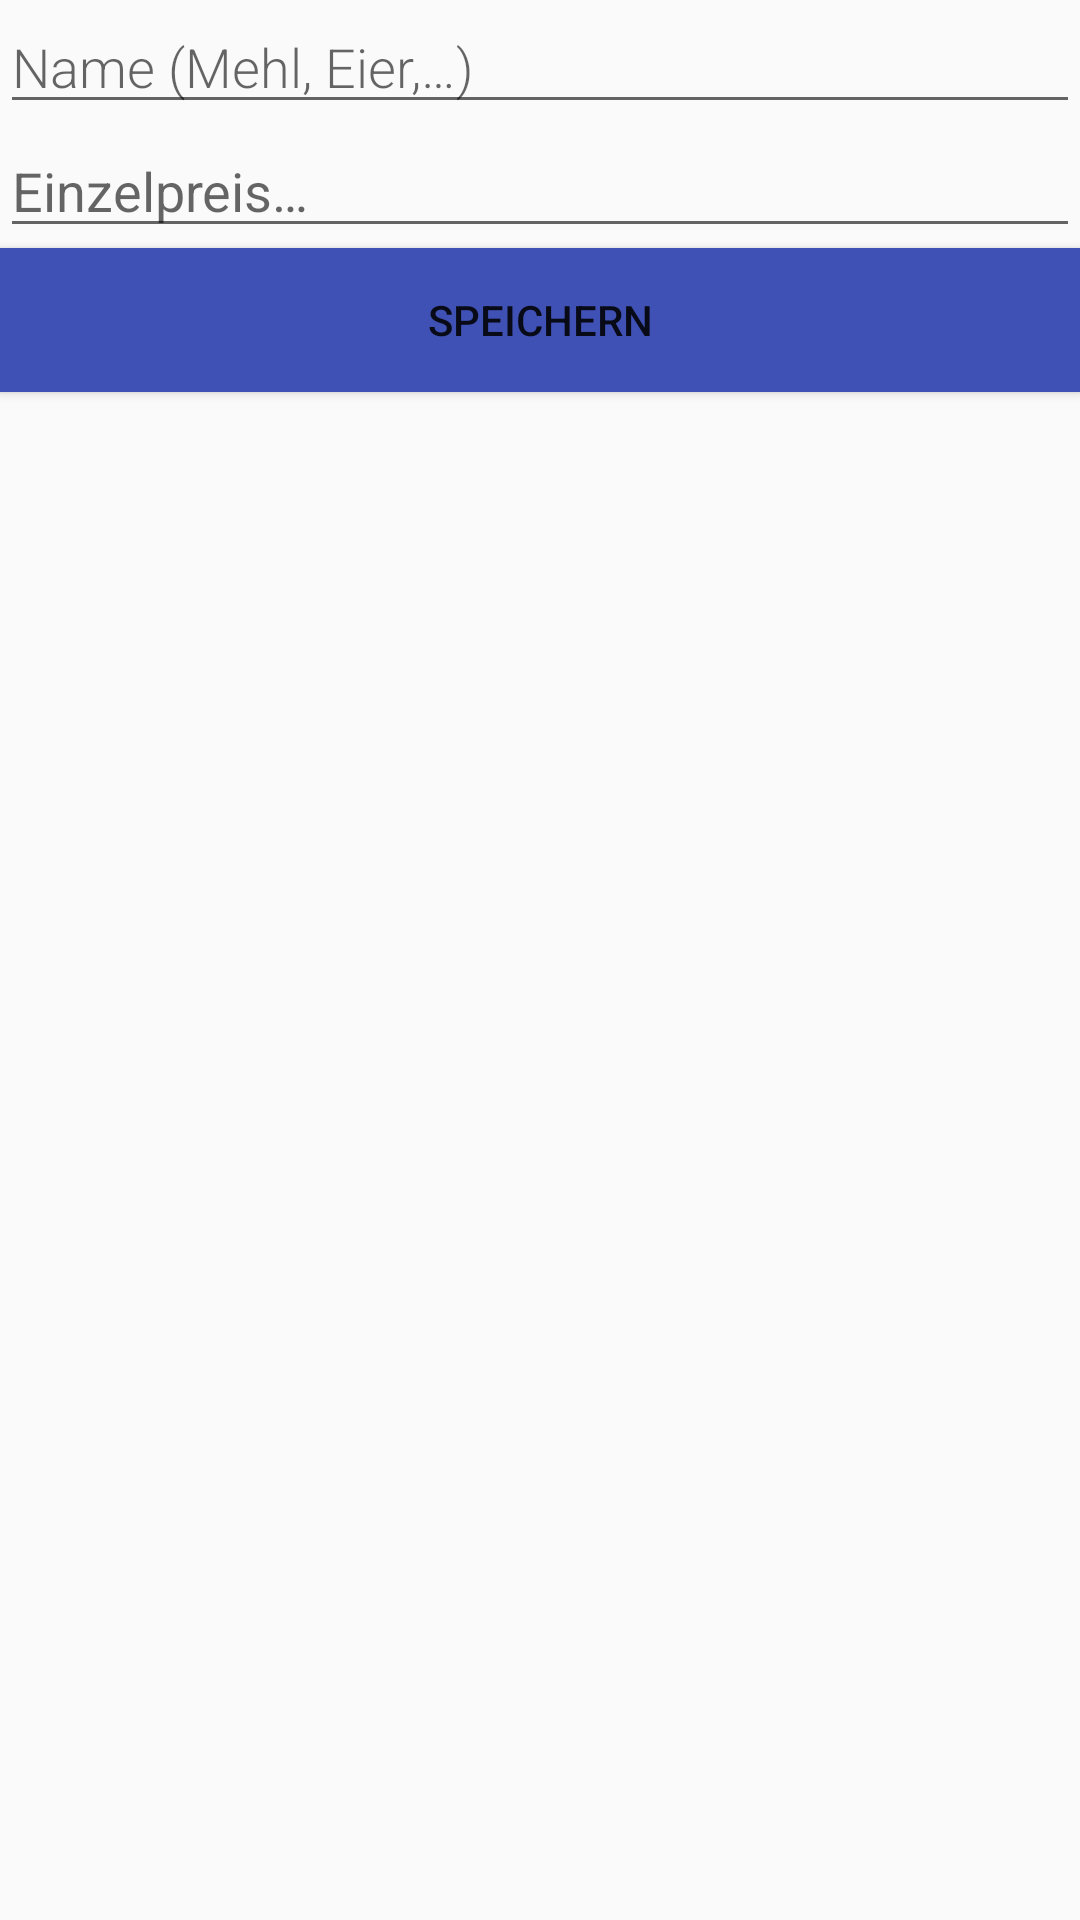

Android layout source for this screen:
<!-- AndroidManifest.xml: application theme AppTheme -->
<!-- res/layout/activity_edit_item.xml -->
<?xml version="1.0" encoding="utf-8"?>
<LinearLayout xmlns:android="http://schemas.android.com/apk/res/android"
    android:orientation="vertical" android:layout_width="match_parent"
    android:layout_height="match_parent">

    <EditText
            android:id="@+id/edit_word"
            android:layout_width="match_parent"
            android:layout_height="wrap_content"
            android:fontFamily="sans-serif-light"
            android:inputType="textAutoComplete"
            android:textSize="18sp" android:hint="@string/hint_name"/>

    <EditText
            android:layout_width="match_parent"
            android:layout_height="wrap_content"
            android:inputType="numberSigned|numberDecimal"
            android:ems="10"
            android:id="@+id/edit_price" android:hint="@string/hint_price" android:digits="0123456789,."/>
    <Button
            android:id="@+id/button_save"
            android:layout_width="match_parent"
            android:layout_height="wrap_content"
            android:background="@color/colorPrimary"
            android:text="@string/button_save"
    />

</LinearLayout>
<!-- resources referenced by this layout -->
<resources>
  <color name="colorPrimary">#3F51B5</color>
  <string name="button_save">Speichern</string>
  <string name="hint_name">Name (Mehl, Eier,…)</string>
  <string name="hint_price">Einzelpreis…</string>
  <style name="AppTheme" parent="Theme.AppCompat.Light.DarkActionBar">
          
          <item name="colorPrimary">@color/colorPrimary</item>
          <item name="colorPrimaryDark">@color/colorPrimaryDark</item>
          <item name="colorAccent">@color/colorAccent</item>
      </style>
  <color name="colorPrimaryDark">#303F9F</color>
  <color name="colorAccent">#FF4081</color>
</resources>
